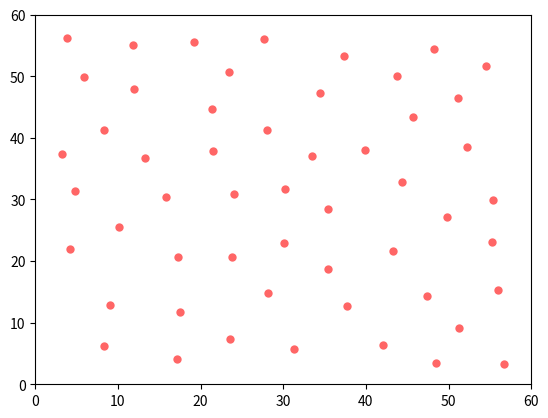

Source code (Python):
import numpy as np
import matplotlib.pyplot as plt
import time

'''In a two-dimensional implementation of Bridson's algorithm, the sample R2
domain is divided into square cells of side length r/2–√ where r is the minimum
distance between samples, such that each cell can contain a maximum of one
sample point. The sample points are stored in a list of (x,y) coordinates, samples.

[redacted]
'''

# To check the execution time of the program
start = time.time()

# Choose up to k points around each reference point as candidates for a new
# sample point
k = 30

#Diameter of fiber 
d = 6
#Area occupied by a fiber
A_f = np.pi * d**2 /4

#Distance betweeen two fibers
dis = 0.1 
# Minimum distance between samples i.e. between two fiber centers
r = d + dis

#Square Area dimensions to be filled
width, height = 60, 60 
#Square Area
A = width * height

dis = 0.1 #Distance betweeen two fibers
mag = d + dis # Minimum Distance between two fiber centers

#Preferred Volume fraction
V_f = 0.5

n = int(V_f * A/A_f) #number of samples
print('Number of fibers to be filled in the area : ', n)

# Distance b/w the edge and the edge of fiber
dist_border = 0.1 

# Cell side length
a = r/np.sqrt(2)
# Number of cells in the x- and y-directions of the grid
nx, ny = int((width - 2 * dist_border) / a) + 1, int((height - 2 * dist_border) / a) + 1

# A list of coordinates in the grid of cells
coords_list = [(ix, iy) for ix in range(nx) for iy in range(ny)]
# Initilalize the dictionary of cells: each key is a cell's coordinates, the corresponding
# value is the index of that cell's point's coordinates in the samples list
# (or None if the cell is empty).
cells = {coords: None for coords in coords_list}

def get_cell_coords(pt):
    """Get the coordinates of the cell that pt = (x,y) falls in."""

    return int(pt[0] // a), int(pt[1] // a)

def get_neighbours(coords):
    """Return the indexes of points in cells neighbouring cell at coords.

    For the cell at coords = (x,y), return the indexes of points in the cells
    with neighbouring coordinates illustrated below: ie those cells that could 
    contain points closer than r.

                                     ooo
                                    ooooo
                                    ooXoo
                                    ooooo
                                     ooo

    """

    dxdy = [(-1,-2),(0,-2),(1,-2),(-2,-1),(-1,-1),(0,-1),(1,-1),(2,-1),
            (-2,0),(-1,0),(1,0),(2,0),(-2,1),(-1,1),(0,1),(1,1),(2,1),
            (-1,2),(0,2),(1,2),(0,0)]
    neighbours = []
    for dx, dy in dxdy:
        neighbour_coords = coords[0] + dx, coords[1] + dy
        #print (neighbour_coords)
        if not (0 <= neighbour_coords[0] < nx and
                0 <= neighbour_coords[1] < ny):
            # We're off the grid: no neighbours here.
            continue
        neighbour_cell = cells[neighbour_coords]
        if neighbour_cell is not None:
            # This cell is occupied: store this index of the contained point.
            neighbours.append(neighbour_cell)
    return neighbours

def point_valid(pt):
    """Is pt a valid point to emit as a sample?

    It must be no closer than r from any other point: check the cells in its
    immediate neighbourhood.

    """

    cell_coords = get_cell_coords(pt)
    for idx in get_neighbours(cell_coords):
        nearby_pt = samples[idx]
        # Squared distance between or candidate point, pt, and this nearby_pt.
        distance2 = (nearby_pt[0]-pt[0])**2 + (nearby_pt[1]-pt[1])**2
        if distance2 < r**2:
            # The points are too close, so pt is not a candidate.
            return False
    # All points tested: if we're here, pt is valid
    return True

def get_point(k, refpt):
    """Try to find a candidate point relative to refpt to emit in the sample.

    We draw up to k points from the annulus of inner radius r, outer radius 2r
    around the reference point, refpt. If none of them are suitable (because
    they're too close to existing points in the sample), return False.
    Otherwise, return the pt.

    """
    i = 0
    while i < k:
        rho, theta = np.random.uniform(r, 2*r), np.random.uniform(0, 2*np.pi)
        pt = refpt[0] + rho*np.cos(theta), refpt[1] + rho*np.sin(theta)
        if not (dist_border + d/2 <= pt[0] < width - (dist_border + d/2) and dist_border + d/2 <= pt[1] < height - (dist_border + d/2)):
            # This point falls outside the domain, so try again.
            continue
        if point_valid(pt):
            return pt
        i += 1
    # We failed to find a suitable point in the vicinity of refpt.
    return False

# Pick a random point to start with.
pt = (np.random.uniform(dist_border + d/2, width - (dist_border + d/2)), np.random.uniform(dist_border + d/2, height - (dist_border + d/2)))
samples = [pt]
# Our first sample is indexed at 0 in the samples list...
cells[get_cell_coords(pt)] = 0
# ... and it is active, in the sense that we're going to look for more points
# in its neighbourhood.
active = [0]

nsamples = 1
# As long as there are points in the active list, keep trying to find samples.
while active:
    if nsamples < n:
        # choose a random "reference" point from the active list.
        idx = np.random.choice(active)
        refpt = samples[idx]
        # Try to pick a new point relative to the reference point.
        pt = get_point(k, refpt)
        if pt:
            # Point pt is valid: add it to the samples list and mark it as active
            samples.append(pt)
            nsamples += 1
            active.append(len(samples)-1)
            cells[get_cell_coords(pt)] = len(samples) - 1
        else:
            # We had to give up looking for valid points near refpt, so remove it
            # from the list of "active" points.
            active.remove(idx)
    else:
        break

#Calculation of the time taken for the execution of the program                
end = time.time()
print(end-start)

#plot
plt.scatter(*zip(*samples), color='r', alpha=0.6, lw=0)
plt.xlim(0, width)
plt.ylim(0, height)
plt.axis('on')
plt.show()

#OVERLAPPING MODEL
##import numpy as np
##import matplotlib.pyplot as plt
##width, height = 60, 45
##N = width * height / 4
##plt.scatter(np.random.uniform(0,width,int(N)), np.random.uniform(0,height,int(N)), c='g', alpha=0.6, lw=0)
##plt.xlim(0,width)
##plt.ylim(0,height)
##plt.axis('off')
##plt.show()
